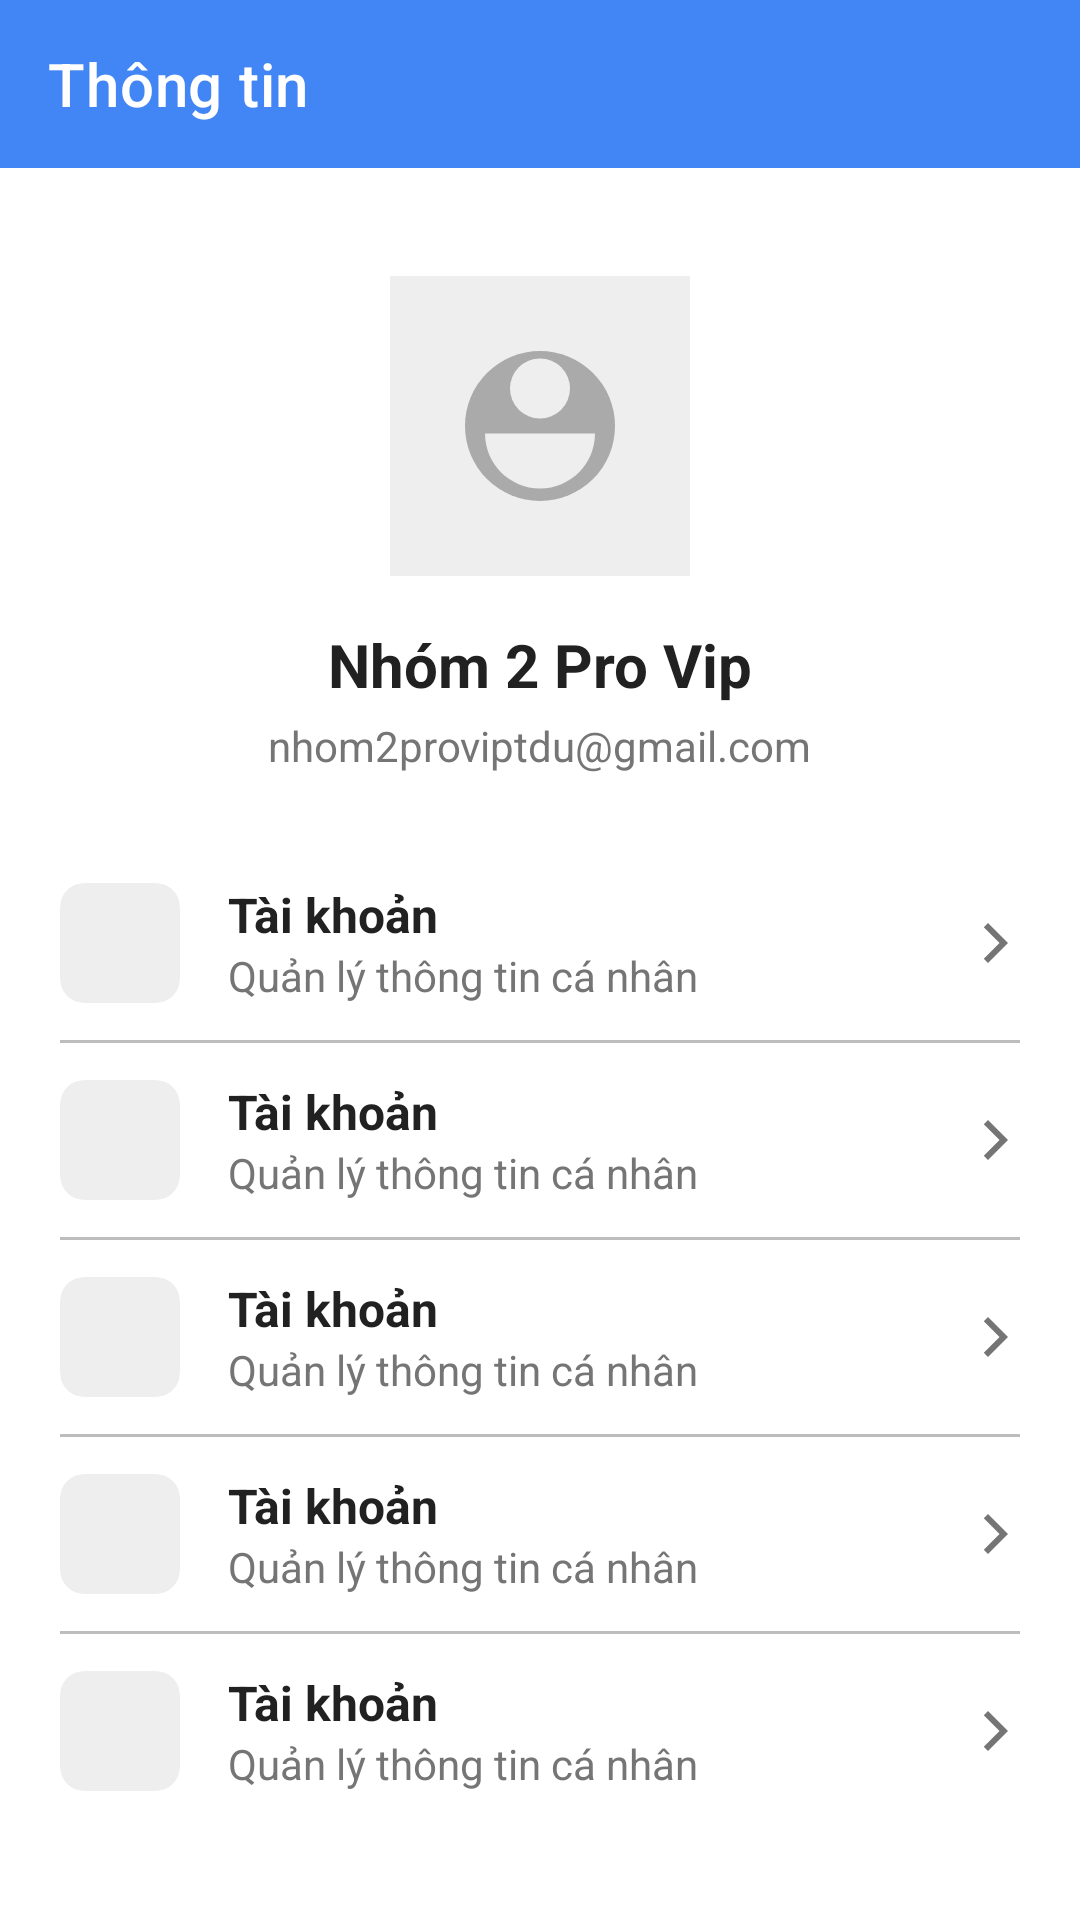

Write the Android layout XML for this screen, with the resource values it uses.
<!-- AndroidManifest.xml: application theme AppTheme -->
<!-- res/layout/activity_profile.xml -->
<?xml version="1.0" encoding="utf-8"?>
<androidx.constraintlayout.widget.ConstraintLayout xmlns:android="http://schemas.android.com/apk/res/android"
    xmlns:app="http://schemas.android.com/apk/res-auto"
    xmlns:tools="http://schemas.android.com/tools"
    android:layout_width="match_parent"
    android:layout_height="match_parent"
    tools:context=".ProfileActivity">

    <androidx.appcompat.widget.Toolbar
        android:id="@+id/toolbar"
        android:layout_width="match_parent"
        android:layout_height="?attr/actionBarSize"
        android:background="@color/primary"
        app:layout_constraintTop_toTopOf="parent"
        app:navigationIcon="@drawable/ic_back"
        app:title="@string/profile"
        app:titleTextColor="@color/white" />

    <ScrollView
        android:layout_width="match_parent"
        android:layout_height="0dp"
        app:layout_constraintBottom_toBottomOf="parent"
        app:layout_constraintTop_toBottomOf="@id/toolbar">

        <androidx.constraintlayout.widget.ConstraintLayout
            android:layout_width="match_parent"
            android:layout_height="wrap_content"
            android:padding="20dp">

            <ImageView
                android:id="@+id/profileImage"
                android:layout_width="100dp"
                android:layout_height="100dp"
                android:layout_marginTop="16dp"
                android:src="@drawable/profile_placeholder"
                android:background="@drawable/circle_background"
                app:layout_constraintEnd_toEndOf="parent"
                app:layout_constraintStart_toStartOf="parent"
                app:layout_constraintTop_toTopOf="parent" />

            <TextView
                android:id="@+id/nameText"
                android:layout_width="wrap_content"
                android:layout_height="wrap_content"
                android:layout_marginTop="16dp"
                android:text="@string/profile_name"
                android:textColor="@color/text_primary"
                android:textSize="20sp"
                android:textStyle="bold"
                app:layout_constraintEnd_toEndOf="parent"
                app:layout_constraintStart_toStartOf="parent"
                app:layout_constraintTop_toBottomOf="@id/profileImage" />

            <TextView
                android:id="@+id/emailText"
                android:layout_width="wrap_content"
                android:layout_height="wrap_content"
                android:layout_marginTop="4dp"
                android:text="@string/profile_email"
                android:textColor="@color/text_secondary"
                android:textSize="14sp"
                app:layout_constraintEnd_toEndOf="parent"
                app:layout_constraintStart_toStartOf="parent"
                app:layout_constraintTop_toBottomOf="@id/nameText" />

            <include
                android:id="@+id/accountItem"
                layout="@layout/item_profile_menu"
                android:layout_width="match_parent"
                android:layout_height="wrap_content"
                android:layout_marginTop="24dp"
                app:layout_constraintTop_toBottomOf="@id/emailText" />

            <View
                android:id="@+id/divider1"
                android:layout_width="match_parent"
                android:layout_height="1dp"
                android:background="@color/divider"
                app:layout_constraintTop_toBottomOf="@id/accountItem" />

            <include
                android:id="@+id/securityItem"
                layout="@layout/item_profile_menu"
                android:layout_width="match_parent"
                android:layout_height="wrap_content"
                app:layout_constraintTop_toBottomOf="@id/divider1" />

            <View
                android:id="@+id/divider2"
                android:layout_width="match_parent"
                android:layout_height="1dp"
                android:background="@color/divider"
                app:layout_constraintTop_toBottomOf="@id/securityItem" />

            <include
                android:id="@+id/themeItem"
                layout="@layout/item_profile_menu"
                android:layout_width="match_parent"
                android:layout_height="wrap_content"
                app:layout_constraintTop_toBottomOf="@id/divider2" />

            <View
                android:id="@+id/divider3"
                android:layout_width="match_parent"
                android:layout_height="1dp"
                android:background="@color/divider"
                app:layout_constraintTop_toBottomOf="@id/themeItem" />

            <include
                android:id="@+id/bookingsItem"
                layout="@layout/item_profile_menu"
                android:layout_width="match_parent"
                android:layout_height="wrap_content"
                app:layout_constraintTop_toBottomOf="@id/divider3" />

            <View
                android:id="@+id/divider4"
                android:layout_width="match_parent"
                android:layout_height="1dp"
                android:background="@color/divider"
                app:layout_constraintTop_toBottomOf="@id/bookingsItem" />

            <include
                android:id="@+id/settingsItem"
                layout="@layout/item_profile_menu"
                android:layout_width="match_parent"
                android:layout_height="wrap_content"
                app:layout_constraintTop_toBottomOf="@id/divider4" />

        </androidx.constraintlayout.widget.ConstraintLayout>
    </ScrollView>
</androidx.constraintlayout.widget.ConstraintLayout>
<!-- res/layout/item_profile_menu.xml (included above) -->
<?xml version="1.0" encoding="utf-8"?>
<androidx.constraintlayout.widget.ConstraintLayout xmlns:android="http://schemas.android.com/apk/res/android"
    xmlns:app="http://schemas.android.com/apk/res-auto"
    android:layout_width="match_parent"
    android:layout_height="wrap_content"
    android:paddingVertical="12dp">

    <androidx.cardview.widget.CardView
        android:id="@+id/iconContainer"
        android:layout_width="40dp"
        android:layout_height="40dp"
        app:cardBackgroundColor="@color/light_gray"
        app:cardCornerRadius="8dp"
        app:cardElevation="0dp"
        app:layout_constraintBottom_toBottomOf="parent"
        app:layout_constraintStart_toStartOf="parent"
        app:layout_constraintTop_toTopOf="parent">

        <ImageView
            android:id="@+id/iconImage"
            android:layout_width="24dp"
            android:layout_height="24dp"
            android:layout_gravity="center"
            android:contentDescription="Menu icon"
            android:src="@drawable/ic_person" />
    </androidx.cardview.widget.CardView>

    <LinearLayout
        android:layout_width="0dp"
        android:layout_height="wrap_content"
        android:layout_marginStart="16dp"
        android:layout_marginEnd="8dp"
        android:orientation="vertical"
        app:layout_constraintBottom_toBottomOf="parent"
        app:layout_constraintEnd_toStartOf="@id/arrowIcon"
        app:layout_constraintStart_toEndOf="@id/iconContainer"
        app:layout_constraintTop_toTopOf="parent">

        <TextView
            android:id="@+id/titleText"
            android:layout_width="match_parent"
            android:layout_height="wrap_content"
            android:text="@string/account"
            android:textColor="@color/text_primary"
            android:textSize="16sp"
            android:textStyle="bold" />

        <TextView
            android:id="@+id/subtitleText"
            android:layout_width="match_parent"
            android:layout_height="wrap_content"
            android:text="@string/account_subtitle"
            android:textColor="@color/text_secondary"
            android:textSize="14sp" />
    </LinearLayout>

    <ImageView
        android:id="@+id/arrowIcon"
        android:layout_width="16dp"
        android:layout_height="16dp"
        android:contentDescription="Arrow icon"
        android:src="@drawable/ic_arrow_forward"
        app:layout_constraintBottom_toBottomOf="parent"
        app:layout_constraintEnd_toEndOf="parent"
        app:layout_constraintTop_toTopOf="parent"
        app:tint="@color/text_secondary" />

</androidx.constraintlayout.widget.ConstraintLayout>
<!-- resources referenced by this layout -->
<resources>
  <color name="divider">#BDBDBD</color>
  <color name="light_gray">#EEEEEE</color>
  <color name="primary">#4285F4</color>
  <color name="text_primary">#212121</color>
  <color name="text_secondary">#757575</color>
  <color name="white">#FFFFFF</color>
  <!-- drawable circle_background (drawable) -->
  <?xml version="1.0" encoding="utf-8"?>
  <shape xmlns:android="http://schemas.android.com/apk/res/android"
      android:shape="oval">
      <solid android:color="@color/light_gray" />
      <stroke
          android:width="2dp"
          android:color="@color/light_gray" />
  </shape>
  <!-- drawable ic_arrow_forward (drawable) -->
  <vector xmlns:android="http://schemas.android.com/apk/res/android"
      android:width="24dp"
      android:height="24dp"
      android:viewportWidth="24"
      android:viewportHeight="24"
      android:tint="?attr/colorControlNormal"
      android:autoMirrored="true">
      <path
          android:fillColor="@android:color/white"
          android:pathData="M5.88,4.12L13.76,12l-7.88,7.88L8,22l10,-10L8,2z"/>
  </vector>
  <!-- drawable profile_placeholder (drawable) -->
  <vector xmlns:android="http://schemas.android.com/apk/res/android"
      android:width="120dp"
      android:height="120dp"
      android:viewportWidth="120"
      android:viewportHeight="120">
      <path
          android:fillColor="#EEEEEE"
          android:pathData="M0,0h120v120h-120z"/>
      <path
          android:fillColor="#AAAAAA"
          android:pathData="M60,60m-30,0a30,30 0,1 1,60 0a30,30 0,1 1,-60 0"/>
      <path
          android:fillColor="#EEEEEE"
          android:pathData="M60,45m-12,0a12,12 0,1 1,24 0a12,12 0,1 1,-24 0"/>
      <path
          android:fillColor="#EEEEEE"
          android:pathData="M60,85c-12.15,0 -22,-9.85 -22,-22h44C82,75.15 72.15,85 60,85z"/>
  </vector>
  <string name="account">Tài khoản</string>
  <string name="account_subtitle">Quản lý thông tin cá nhân</string>
  <string name="profile">Thông tin</string>
  <string name="profile_email">nhom2proviptdu@gmail.com</string>
  <string name="profile_name">Nhóm 2 Pro Vip</string>
  <style name="AppTheme" parent="Theme.MaterialComponents.Light.NoActionBar">
          <item name="colorPrimary">@color/primary</item>
          <item name="colorPrimaryDark">@color/primary_dark</item>
          <item name="colorAccent">@color/accent</item>
          <item name="android:windowLightStatusBar">true</item>
          <item name="android:statusBarColor">@android:color/transparent</item>
      </style>
  <color name="primary_dark">#3367D6</color>
  <color name="accent">#4285F4</color>
</resources>
